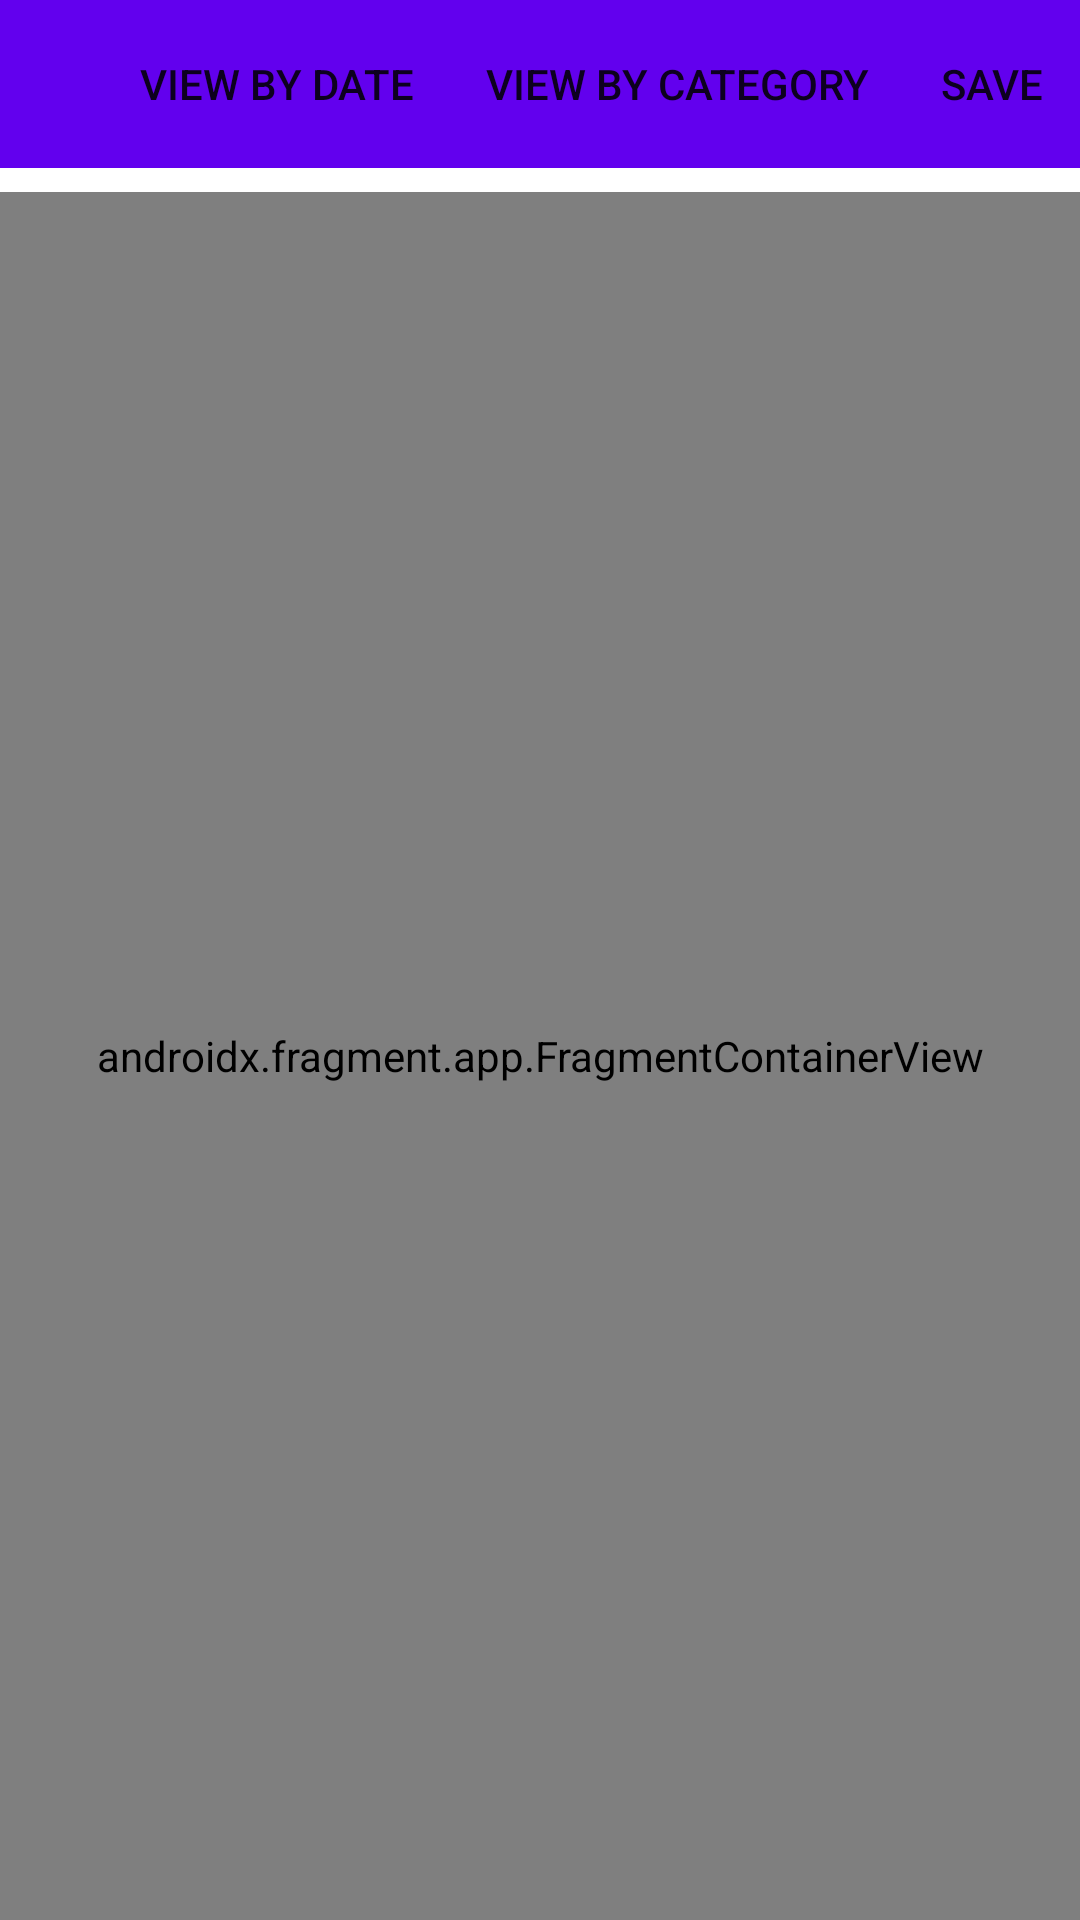

Reconstruct the res/layout file that produces this screen, plus the resources it refers to.
<!-- AndroidManifest.xml: application theme Theme.MoneyLogsXM -->
<!-- res/layout/activity_main.xml -->
<?xml version="1.0" encoding="utf-8"?>
<androidx.constraintlayout.widget.ConstraintLayout xmlns:android="http://schemas.android.com/apk/res/android"
    xmlns:app="http://schemas.android.com/apk/res-auto"
    xmlns:tools="http://schemas.android.com/tools"
    android:layout_width="match_parent"
    android:layout_height="match_parent"
    tools:context=".MainActivity">


    <androidx.appcompat.widget.Toolbar
        android:id="@+id/toolbar"
        android:layout_width="match_parent"
        android:layout_height="wrap_content"
        android:background="?attr/colorPrimary"
        android:minHeight="?attr/actionBarSize"
        android:theme="?attr/actionBarTheme"
        app:layout_constraintEnd_toEndOf="parent"
        app:layout_constraintStart_toStartOf="parent"
        app:layout_constraintTop_toTopOf="parent"
        app:menu="@menu/item_action_bar"
         />

    <androidx.fragment.app.FragmentContainerView
        android:id="@+id/nav_fragment_container_view"
        android:name="androidx.navigation.fragment.NavHostFragment"
        android:layout_width="match_parent"
        android:layout_height="match_parent"
        android:layout_marginTop="64dp"
        app:defaultNavHost="true"
        app:layout_constraintTop_toBottomOf="@+id/toolbar"
        app:navGraph="@navigation/md_nav_graph" />


</androidx.constraintlayout.widget.ConstraintLayout>
<!-- resources referenced by this layout -->
<resources>
  <style name="Theme.MoneyLogsXM" parent="Theme.MaterialComponents.DayNight.NoActionBar">
          
          <item name="colorPrimary">@color/purple_500</item>
          <item name="colorPrimaryVariant">@color/purple_700</item>
          <item name="colorOnPrimary">@color/white</item>
          
          <item name="colorSecondary">@color/teal_200</item>
          <item name="colorSecondaryVariant">@color/teal_700</item>
          <item name="colorOnSecondary">@color/black</item>
          
          <item name="android:statusBarColor" tools:targetApi="l">?attr/colorPrimaryVariant</item>
          
      </style>
  <!-- not gathered from this repository: default colours our renderer supplied (Android Studio template values) -->
  <color name="purple_500">#FF6200EE</color>
  <color name="purple_700">#FF3700B3</color>
  <color name="teal_200">#FF03DAC5</color>
  <color name="teal_700">#FF018786</color>
  <color name="black">#FF000000</color>
  <color name="white">#FFFFFFFF</color>
</resources>
